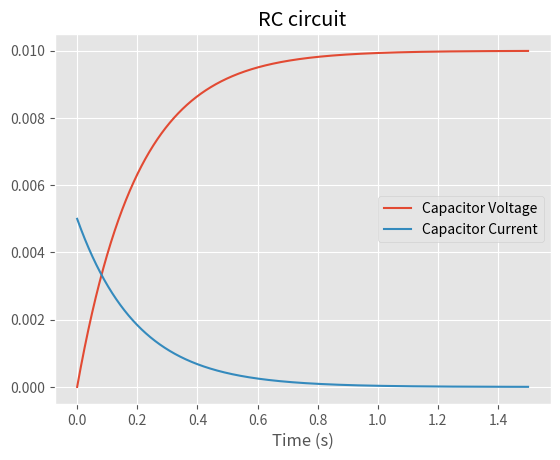

This chart was generated by the following Python code:
import numpy as np
import matplotlib.pyplot as plt

plt.style.use('ggplot')
#plt.figue(figsize=(20,10))

N=50000 # number of steps
T=1.5    # simulation time in seconds

c = 100 * 10**(-3)
# v = 5
i= 5 * 10 ** (-3)
r = 2

t = np.empty(N)
Vc = np.empty(N)
Ic = np.empty(N)

dt=T/N;

# initial values
Vc[0]=0
Ic[0]=i

for k in range(0,N-1):
	Vc[k+1]=Vc[k]-dt*Vc[k]/(r*c)+i*dt/c
	Ic[k+1]=c*(Vc[k+1]-Vc[k])/dt
	t[k+1]=t[k]+dt
	

plt.plot(t,Vc,label='Capacitor Voltage')
plt.plot(t,Ic,label='Capacitor Current')

print("tau=RC=",round(r*c,6))
print("Vc(5tau) (Percentage) =",round(Vc[int(5*r*c/T*N)],12)/(i*r)*100)
print("Vc(5tau) Theoretical =",(1-np.exp(-5))*100)

plt.xlabel('Time (s)')
plt.title('RC circuit')
plt.legend()
plt.show()